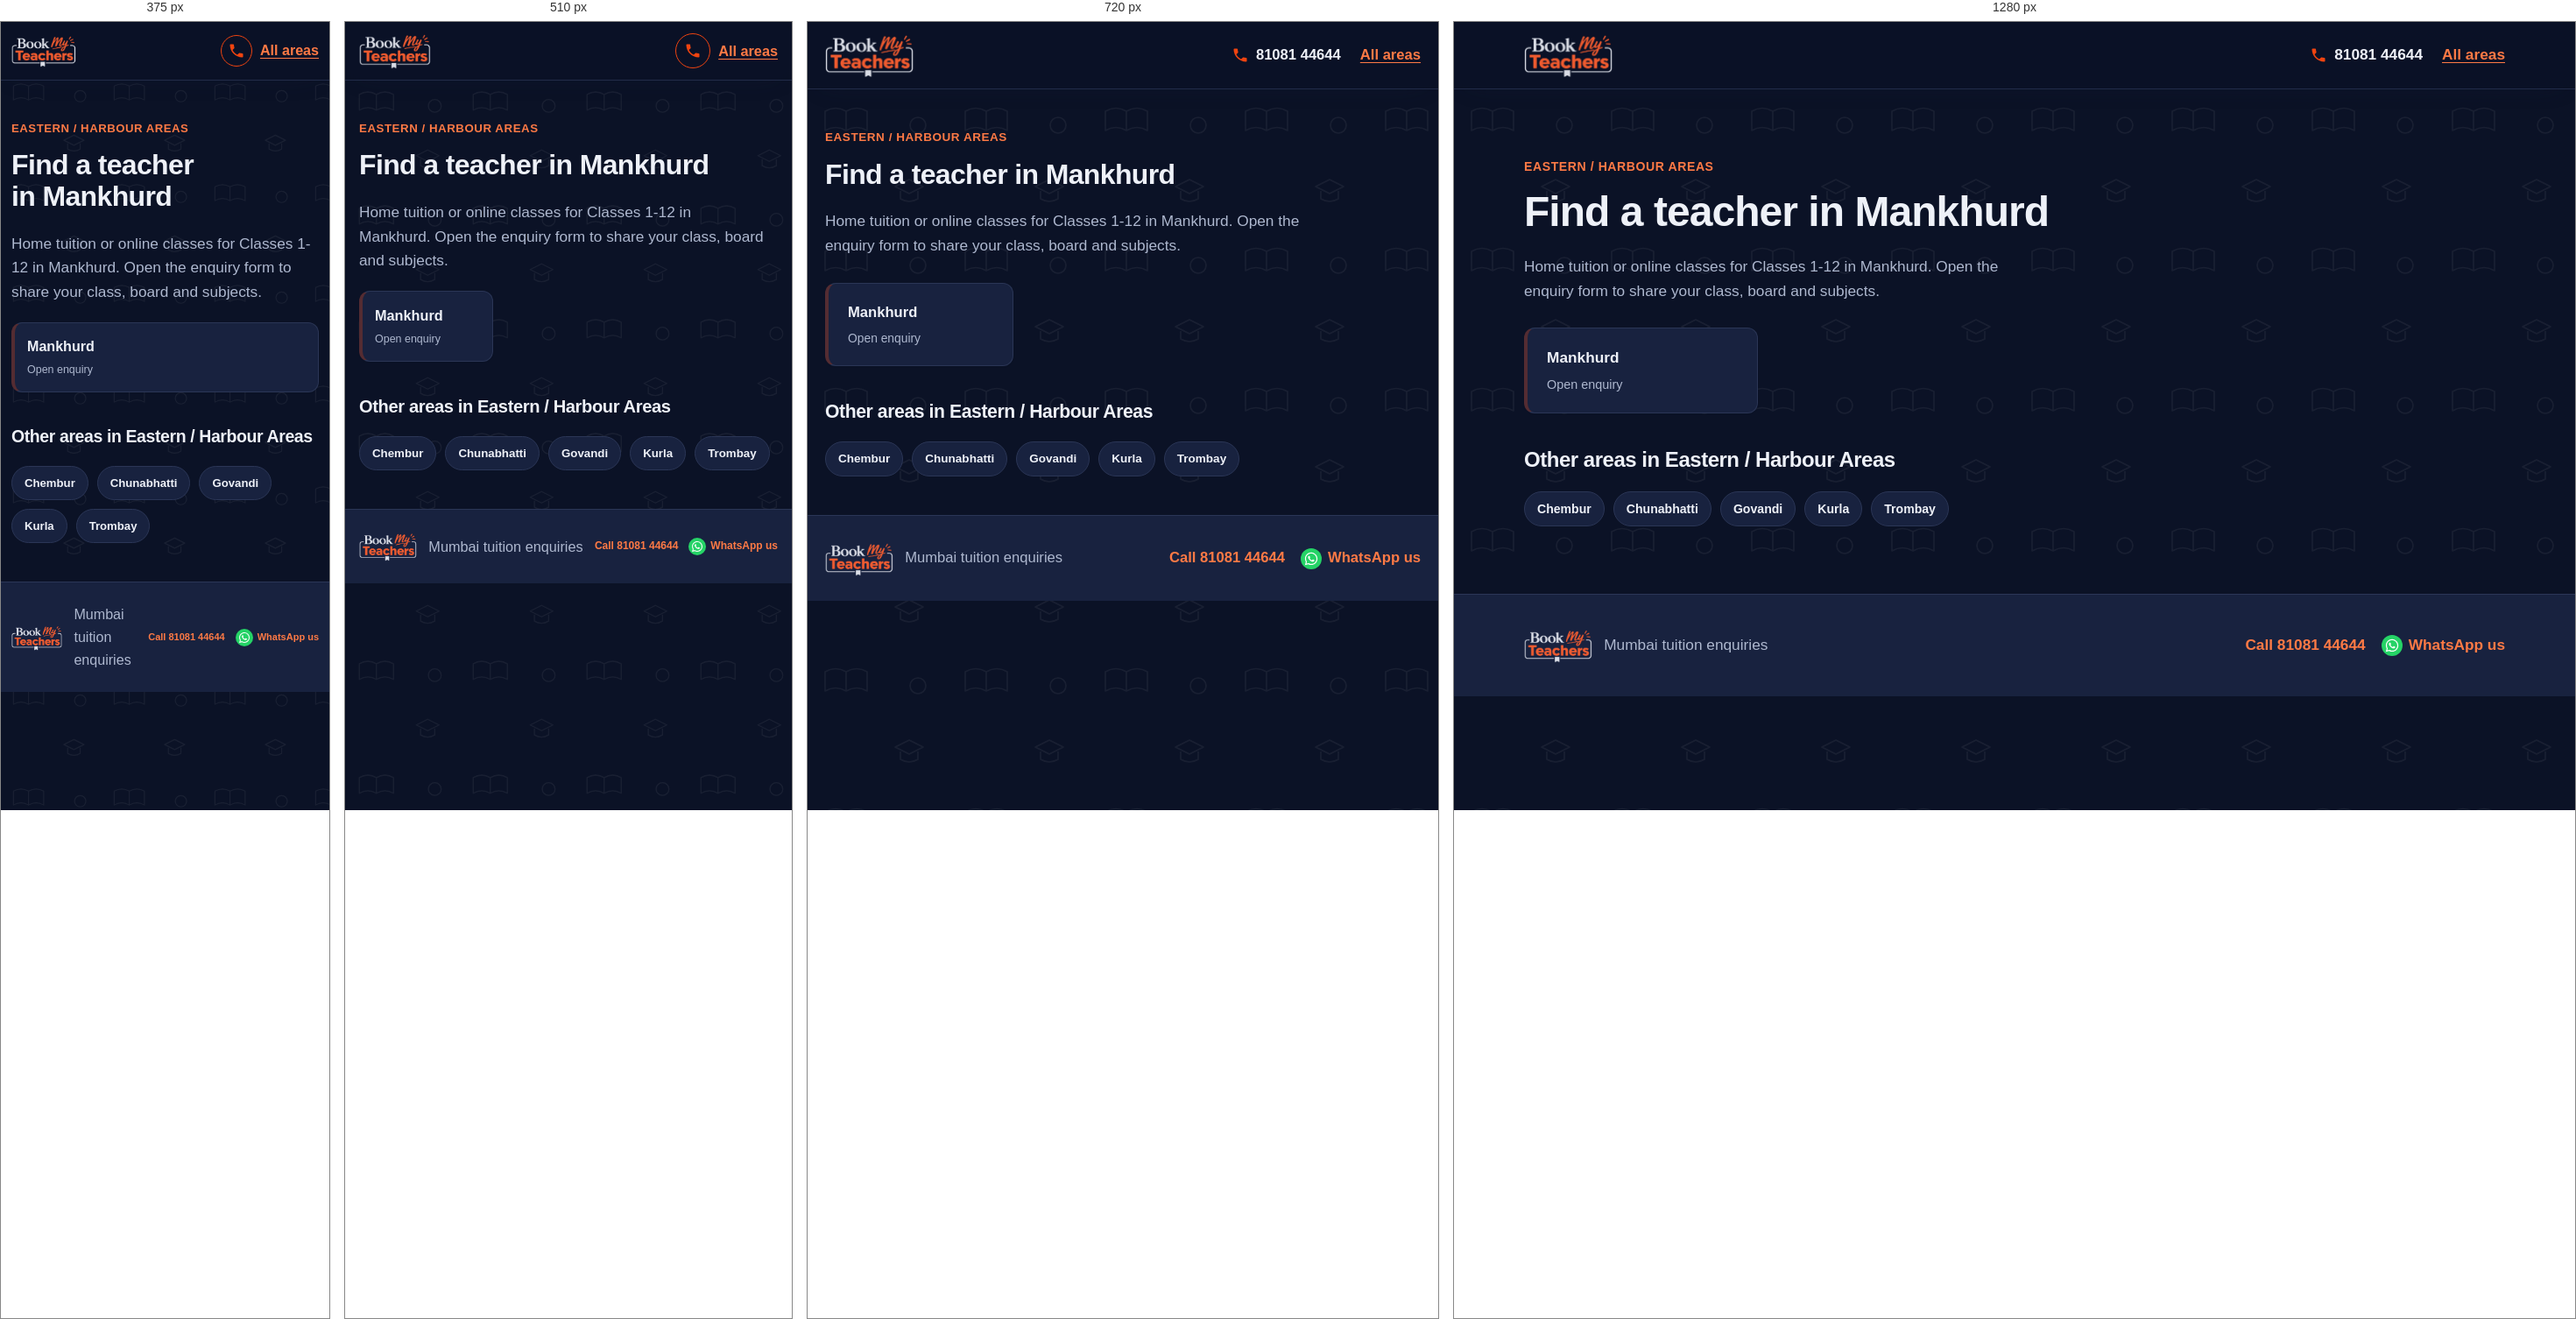
Rendered at 375 px, 510 px, 720 px and 1280 px, left to right.

<!-- file: mankhurd.html -->
<!DOCTYPE html>
<html lang="en">
<head>
  <meta charset="UTF-8">
  <meta name="viewport" content="width=device-width, initial-scale=1">
  <meta name="theme-color" content="#141e38">
  <link rel="icon" href="logo.png" type="image/png">
  <meta name="description" content="Looking for a tutor in Mankhurd, Mumbai? Choose your locality and share your class, board and subjects.">
  <title>Home Tuition &amp; Online Classes in Mankhurd, Mumbai | BookMyTeachers</title>
  <link rel="stylesheet" href="styles.css">
</head>
<body>
  <a class="skip-link" href="#main">Skip to content</a>
  <header class="site-header">
    <div class="container nav">
      <a class="logo" href="index.html"><img src="logo.png" width="208" height="105" alt="BookMyTeachers - home"></a>
      <div class="nav-actions"><a class="call-link" href="tel:+918108144644" aria-label="Call 81081 44644"><svg viewBox="0 0 24 24" aria-hidden="true"><path d="M6.6 10.8c1.4 2.8 3.8 5.1 6.6 6.6l2.2-2.2c.3-.3.7-.4 1-.2 1.1.4 2.3.6 3.6.6.6 0 1 .4 1 1V20c0 .6-.4 1-1 1C10.6 21 3 13.4 3 4c0-.6.4-1 1-1h3.5c.6 0 1 .4 1 1 0 1.3.2 2.5.6 3.6.1.3 0 .7-.2 1z"/></svg><span>81081 44644</span></a><a class="back-link" href="index.html">All areas</a></div>
    </div>
  </header>

  <main id="main" class="container section area-page">
    <p class="eyebrow">EASTERN / HARBOUR AREAS</p>
    <h1 class="page-title">Find a teacher in Mankhurd</h1>
    <p class="muted area-page-lead">Home tuition or online classes for Classes 1-12 in Mankhurd. Open the enquiry form to share your class, board and subjects.</p>

    <div class="area-grid">
      <a class="area-card" href="enquiry.html?area=Mankhurd" aria-label="Open teacher enquiry for Mankhurd">
        <strong>Mankhurd</strong><small>Open enquiry</small>
      </a>
    </div>

    <h2>Other areas in Eastern / Harbour Areas</h2>
    <div class="pills"><a class="pill" href="chembur.html">Chembur</a><a class="pill" href="chunabhatti.html">Chunabhatti</a><a class="pill" href="govandi.html">Govandi</a><a class="pill" href="kurla.html">Kurla</a><a class="pill" href="trombay.html">Trombay</a></div>
  </main>

  <footer class="site-footer">
    <div class="container footer-row"><img class="footer-logo" src="logo.png" width="80" height="40" alt="BookMyTeachers"><span>Mumbai tuition enquiries</span><div class="footer-contact"><a href="tel:+918108144644">Call 81081 44644</a><a href="https://wa.me/918108144644" target="_blank" rel="noopener">WhatsApp us</a></div></div>
  </footer>
</body>
</html>


/* @media block from styles.css */
@media (max-width: 900px) {
    .container { width: min(100% - 40px, 760px); }
    .hero-layout, .enquiry-layout { grid-template-columns: minmax(0, 1fr); }
    .trust-grid { grid-template-columns: repeat(2, minmax(0, 1fr)); }
    .sidebar { position: static; }
  }

/* @media block from styles.css */
@media (max-width: 640px) {
    :root { --header-h: 66px; --card-min: 150px; }
    .container { width: calc(100% - 32px); }
    .logo img { height: 42px; max-width: 145px; }
    .nav { gap: 10px; }
    .nav-actions { gap: 9px; }
    .nav-actions .button { min-height: 42px; padding: 9px 12px; font-size: .82rem; white-space: nowrap; }
    .nav-actions .call-link {
      justify-content: center;
      width: 40px; height: 40px;
      border: 1.5px solid var(--brand-orange);
      border-radius: 50%;
    }
    .nav-actions .call-link span { position: absolute; left: -9999px; }

    .hero-layout { gap: 28px; }
    .hero h1 { line-height: 1.08; letter-spacing: -.035em; }
    .chips { gap: 8px; margin-top: 18px; }
    .chips span, .chips-links a { padding: 8px 11px; }
    .popular-label { margin-top: 22px; }

    .form-grid { grid-template-columns: minmax(0, 1fr); }
    .subject-options { gap: 8px; }
    .subject-chip { padding: 9px 10px; font-size: .9rem; }

    .trust-grid { grid-template-columns: minmax(0, 1fr); }
    .section-heading { display: grid; grid-template-columns: minmax(0, 1fr); align-items: start; gap: 14px; }
    .search-box { width: 100%; }
    .area-grid { gap: 10px; margin-block: 20px; }
    .area-card { padding: 14px; }
    .area-card small { font-size: .78rem; }

    .footer-logo { height: 34px; max-width: 72px; }
    .footer-contact { gap: 6px 12px; }
    .footer-contact a { min-height: 36px; gap: 5px; font-size: 12px; }
    .footer-contact svg { flex-basis: 16px; width: 16px; height: 16px; }
    .footer-contact a[href*="wa.me"]::before { flex-basis: 20px; width: 20px; height: 20px; }
  }

/* @media block from styles.css */
@media (max-width: 380px) {
    :root { --card-min: 100%; }
    .container { width: calc(100% - 24px); }
    .logo img { height: 38px; max-width: 120px; }
    .nav-actions .button { padding-inline: 9px; font-size: .76rem; }
    .nav-actions .call-link { width: 36px; height: 36px; }
    .footer-logo { height: 30px; max-width: 60px; }
    .footer-contact a { font-size: 11px; }
  }

/* @media block from styles.css */
@media (max-width: 800px) and (orientation: landscape) {
    .hero-layout { grid-template-columns: repeat(2, minmax(0, 1fr)); gap: 20px; padding-block: 28px 36px; }
    .hero h1 { font-size: clamp(1.8rem, 4vw, 2.5rem); }
  }

/* @media block from styles.css */
@media (max-width: 640px) {
  /* Scale the page pattern for smaller screens */
  body::before {
    background-size: 130px 130px;
  }

  /* Keep the hero artwork fitted to mobile width */
  .hero {
    background-image:
      radial-gradient(circle at 90% 5%, #f0441030, transparent 48%),
      url("hero-bg.svg");
    background-position: center, center bottom;
    background-size: 100% 100%, 100% auto;
    background-repeat: no-repeat, no-repeat;
    background-color: var(--navy);
  }

  .hero-layout {
    padding-block: 36px 48px;
  }

  /* Make the area-section pattern more compact */
  .band-areas {
    background-size: 130px 130px, 100% 100%;
  }
}

/* @media block from styles.css */
@media (max-width: 380px) {
  .hero-layout {
    padding-block: 28px 38px;
  }

  body::before {
    background-size: 115px 115px;
  }

  .band-areas {
    background-size: 115px 115px, 100% 100%;
  }
}